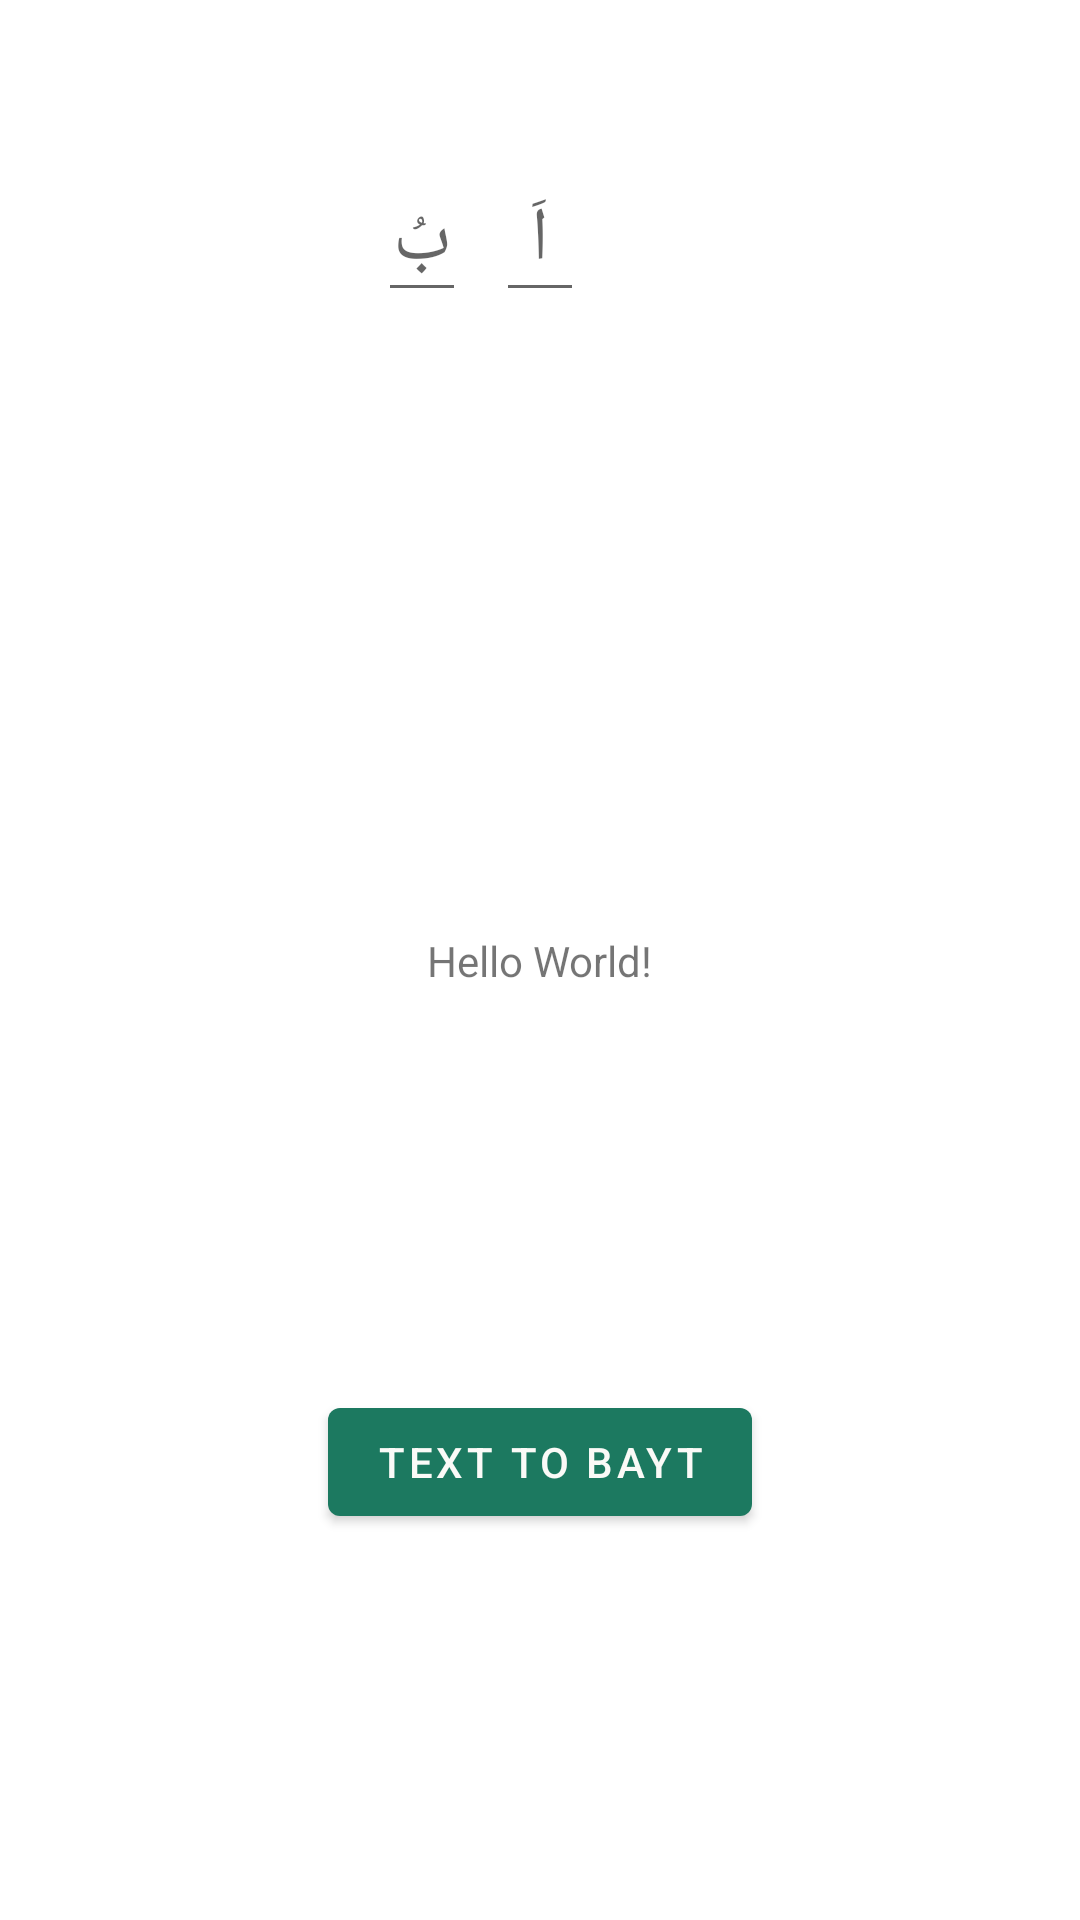

Reconstruct the res/layout file that produces this screen, plus the resources it refers to.
<!-- AndroidManifest.xml: activity theme patternBackground -->
<!-- res/layout/activity_main.xml -->
<?xml version="1.0" encoding="utf-8"?>
<androidx.constraintlayout.widget.ConstraintLayout xmlns:android="http://schemas.android.com/apk/res/android"
    xmlns:app="http://schemas.android.com/apk/res-auto"
    xmlns:tools="http://schemas.android.com/tools"
    android:layout_width="match_parent"
    android:layout_height="match_parent"
    tools:context=".MainActivity">

    <TextView
        android:id="@+id/textView"
        android:layout_width="wrap_content"
        android:layout_height="wrap_content"
        android:text="Hello World!"
        app:layout_constraintBottom_toBottomOf="parent"
        app:layout_constraintLeft_toLeftOf="parent"
        app:layout_constraintRight_toRightOf="parent"
        app:layout_constraintTop_toTopOf="parent" />



    <Button
        android:id="@+id/setTxtBtn"
        android:layout_width="wrap_content"
        android:layout_height="wrap_content"
        android:text="Text to bayt"
        android:clickable="true"
        app:layout_constraintBottom_toBottomOf="parent"
        app:layout_constraintEnd_toEndOf="parent"
        app:layout_constraintStart_toStartOf="parent"
        app:layout_constraintTop_toBottomOf="@+id/textView"
        app:layout_constraintVertical_bias="0.509" />

    <RelativeLayout
        android:layout_width="match_parent"
        android:layout_height="149dp"
        android:layout_marginTop="4dp"
        app:layout_constraintEnd_toEndOf="parent"
        app:layout_constraintTop_toTopOf="parent">

        <EditText
            android:id="@+id/editTextBayt"
            android:layout_width="5mm"
            android:layout_height="wrap_content"

            android:layout_centerInParent="true"
            android:layout_marginHorizontal="10dp"
            android:ems="10"

            android:hint="اَ"
            android:inputType="text"
            android:minHeight="48dp"
            android:textAlignment="center"
            android:textSize="25sp" />

        <EditText
            android:id="@+id/editTextHarf"
            android:layout_width="5mm"
            android:layout_height="wrap_content"


            android:layout_centerVertical="true"
            android:layout_toLeftOf="@+id/editTextBayt"
            android:ems="10"

            android:hint="بُ"
            android:inputType="text"
            android:minHeight="48dp"
            android:textAlignment="center"
            android:textSize="25sp" />


    </RelativeLayout>

</androidx.constraintlayout.widget.ConstraintLayout>
<!-- resources referenced by this layout -->
<resources>
  <style name="patternBackground" parent="Theme.BaytToBahr">
          <item name="android:windowBackground">@drawable/ic_bg_android_design</item>
      </style>
  <style name="Theme.BaytToBahr" parent="Theme.MaterialComponents.Light.NoActionBar">
  
          <item name="android:forceDarkAllowed" tools:targetApi="q">false</item>
  
          <item name="android:windowBackground">@drawable/ic_bg_android_design</item>
          
          <item name="colorPrimary">@color/green_forest</item>
          <item name="colorPrimaryVariant">@color/green_dark</item>
          <item name="colorOnPrimary">@color/white_shade</item>
          
          <item name="colorSecondary">@color/yellow_gold</item>
          <item name="colorSecondaryVariant">@color/yellow_mustard</item>
          <item name="colorOnSecondary">@color/black</item>
          
          <item name="android:statusBarColor" tools:targetApi="l">?attr/colorPrimaryVariant</item>
          <item name="android:titleTextStyle">@style/BarTextCenter</item>
          <item name="android:textColorPrimary">?attr/colorOnPrimary</item>
          
  
          <item name="android:editTextColor">@color/black</item>
  
      </style>
  <color android:value="Tropical Rain Forest" name="green_forest">#1C7960</color>
  <color android:value="Bottle Green" name="green_dark">#226552</color>
  <color android:value="Baby Powder" name="white_shade">#FAFAF7</color>
  <color android:value="Old Gold" name="yellow_gold">#D0B74F</color>
  <color android:value="Satin Sheen Gold" name="yellow_mustard">#B99A37</color>
  <style name="BarTextCenter">
          <item name="titleCentered">true</item>
          <item name="android:textAlignment">center</item>
      </style>
  <!-- not gathered from this repository: default colours our renderer supplied (Android Studio template values) -->
  <color name="black">#FF000000</color>
</resources>
